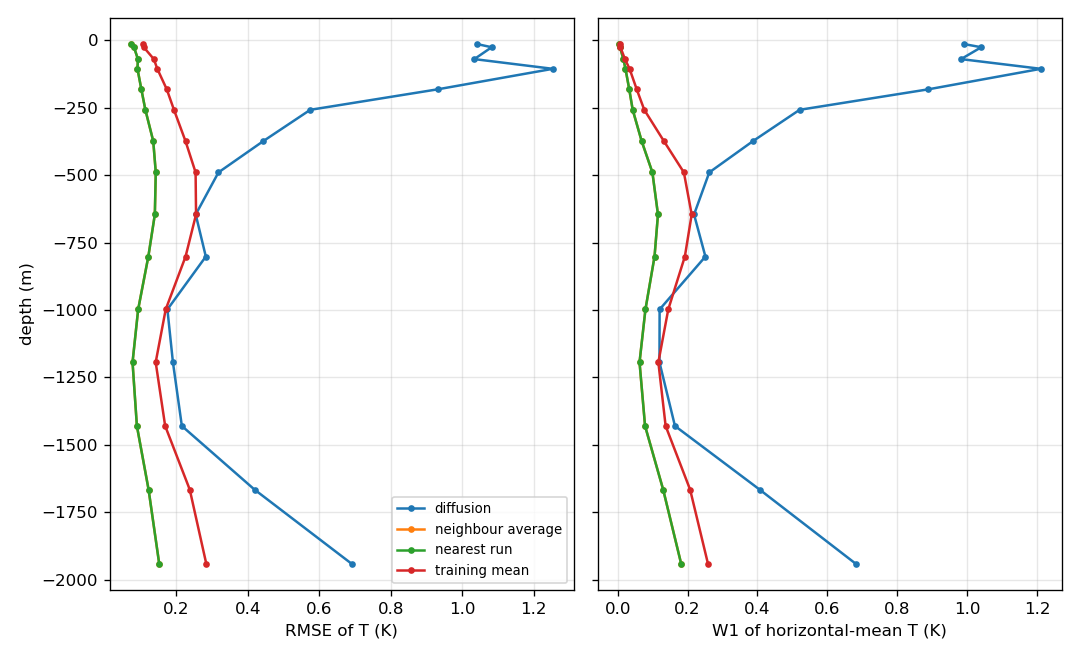

Data behind this chart, as committed beside it:
metric, method, z_m, value_K_mean_over_runs
rmse, diffusion_mean, -1942, 0.6915
rmse, diffusion_mean, -1666, 0.4189
rmse, diffusion_mean, -1430, 0.2155
rmse, diffusion_mean, -1194, 0.1905
rmse, diffusion_mean, -998, 0.1751
rmse, diffusion_mean, -802, 0.2825
rmse, diffusion_mean, -646, 0.2542
rmse, diffusion_mean, -490, 0.3179
rmse, diffusion_mean, -374, 0.4433
rmse, diffusion_mean, -258, 0.5746
rmse, diffusion_mean, -182, 0.9312
rmse, diffusion_mean, -106, 1.253
rmse, diffusion_mean, -70, 1.034
rmse, diffusion_mean, -26, 1.082
rmse, diffusion_mean, -14, 1.041
rmse, neighbour_avg, -1942, 0.1522
rmse, neighbour_avg, -1666, 0.1224
rmse, neighbour_avg, -1430, 0.08968
rmse, neighbour_avg, -1194, 0.07751
rmse, neighbour_avg, -998, 0.09322
rmse, neighbour_avg, -802, 0.1217
rmse, neighbour_avg, -646, 0.1399
rmse, neighbour_avg, -490, 0.1425
rmse, neighbour_avg, -374, 0.1354
rmse, neighbour_avg, -258, 0.1134
rmse, neighbour_avg, -182, 0.1022
rmse, neighbour_avg, -106, 0.09127
rmse, neighbour_avg, -70, 0.09258
rmse, neighbour_avg, -26, 0.08157
rmse, neighbour_avg, -14, 0.07259
rmse, nearest_train, -1942, 0.1522
rmse, nearest_train, -1666, 0.1224
rmse, nearest_train, -1430, 0.08968
rmse, nearest_train, -1194, 0.07751
rmse, nearest_train, -998, 0.09322
rmse, nearest_train, -802, 0.1217
rmse, nearest_train, -646, 0.1399
rmse, nearest_train, -490, 0.1425
rmse, nearest_train, -374, 0.1354
rmse, nearest_train, -258, 0.1134
rmse, nearest_train, -182, 0.1022
rmse, nearest_train, -106, 0.09127
rmse, nearest_train, -70, 0.09258
rmse, nearest_train, -26, 0.08157
rmse, nearest_train, -14, 0.07259
rmse, train_mean, -1942, 0.284
rmse, train_mean, -1666, 0.2376
rmse, train_mean, -1430, 0.1688
rmse, train_mean, -1194, 0.1423
rmse, train_mean, -998, 0.1703
rmse, train_mean, -802, 0.2258
rmse, train_mean, -646, 0.2552
rmse, train_mean, -490, 0.2539
rmse, train_mean, -374, 0.2257
rmse, train_mean, -258, 0.1934
rmse, train_mean, -182, 0.1732
rmse, train_mean, -106, 0.1468
rmse, train_mean, -70, 0.1371
rmse, train_mean, -26, 0.1089
rmse, train_mean, -14, 0.1063
... 60 more rows
